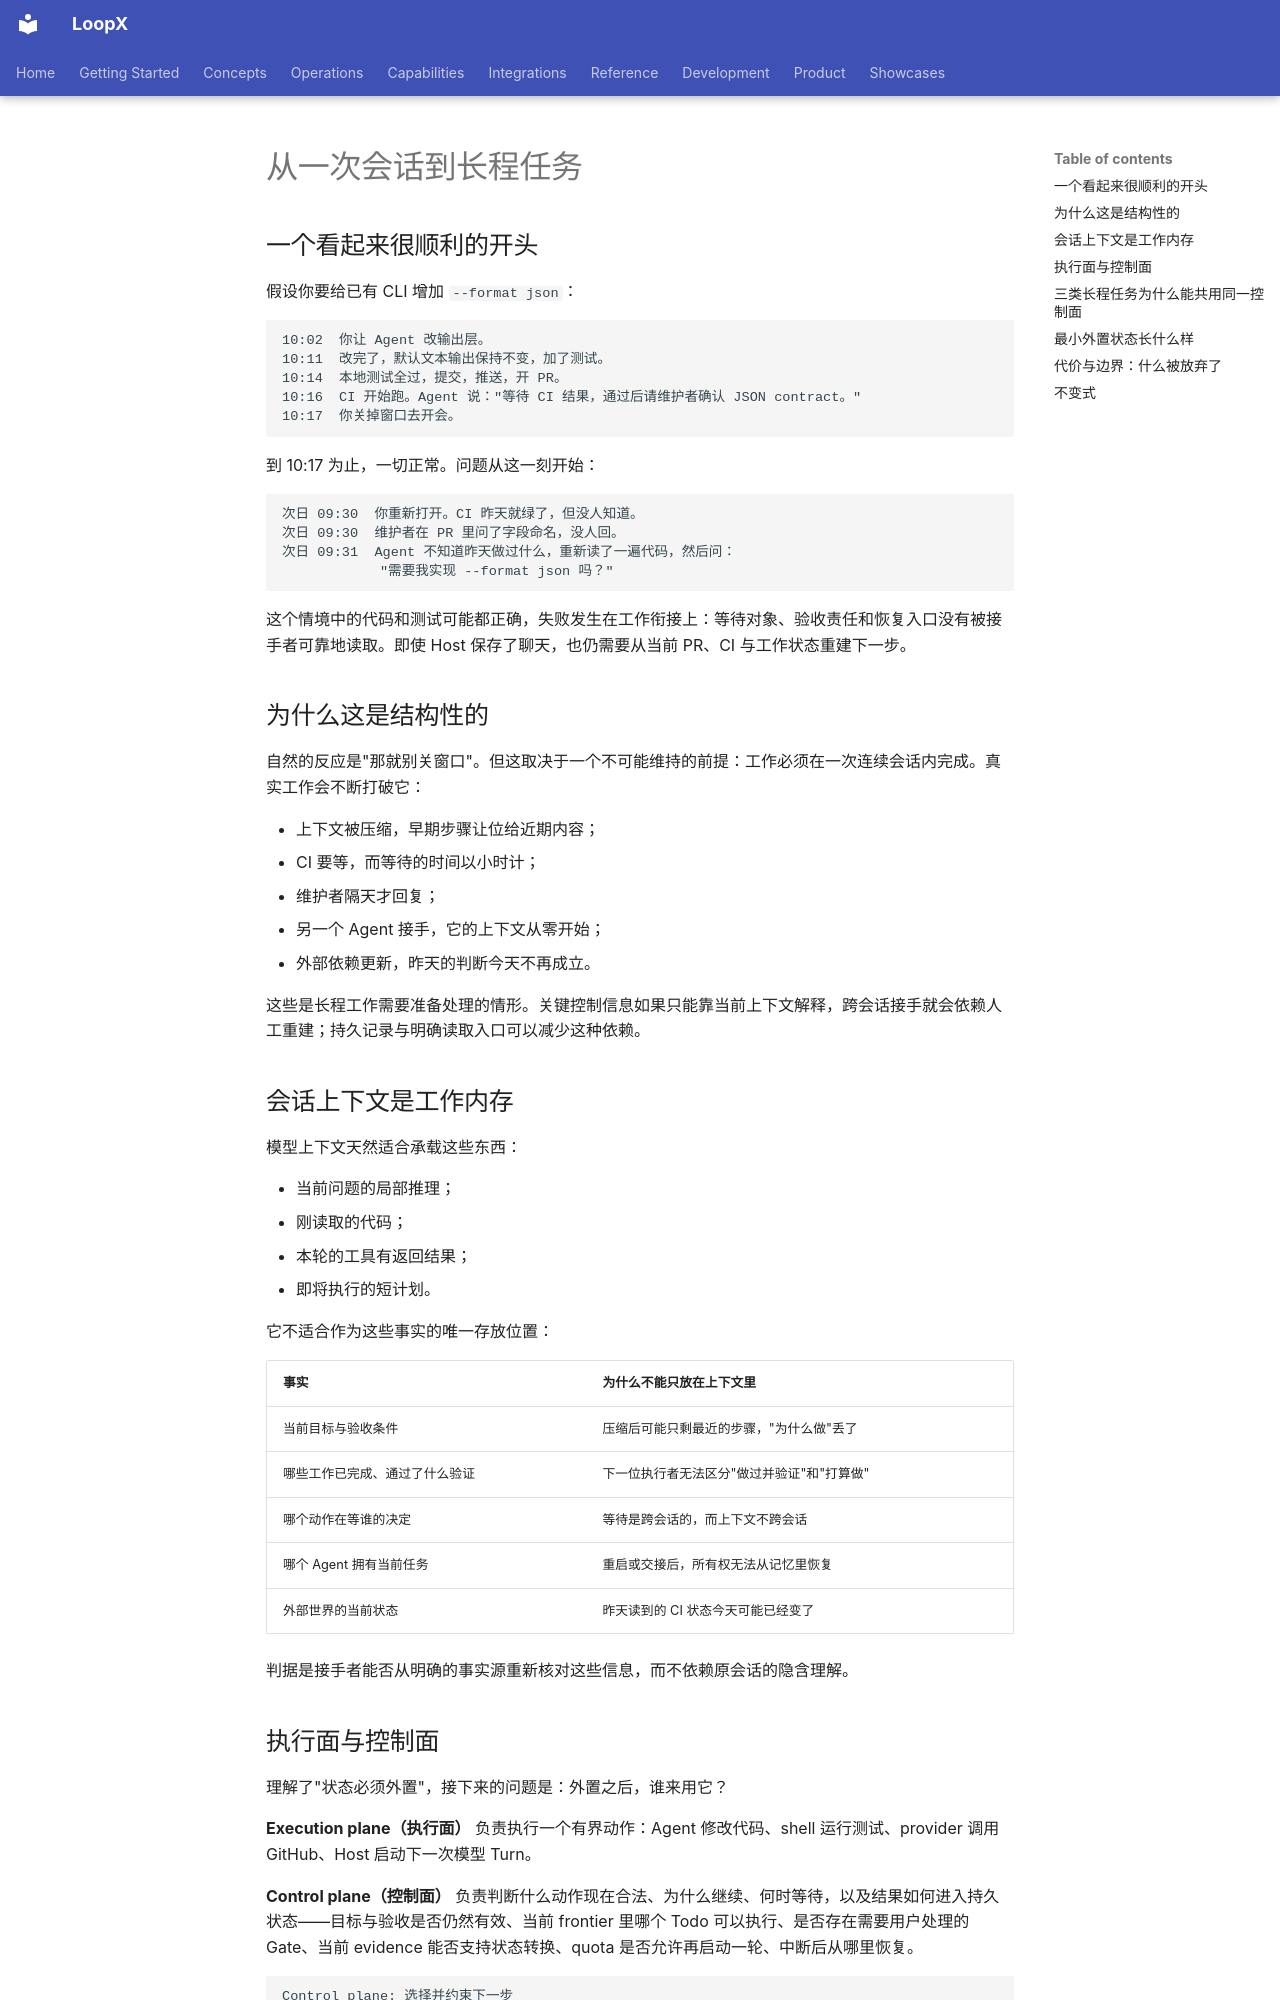

repository: loopx-project/loopx · page: book/chapters/01-from-session-to-loop/index.html · generator: mkdocs

# 从一次会话到长程任务

## 一个看起来很顺利的开头

假设你要给已有 CLI 增加 `--format json`：

```text
10:02  你让 Agent 改输出层。
10:11  改完了，默认文本输出保持不变，加了测试。
10:14  本地测试全过，提交，推送，开 PR。
10:16  CI 开始跑。Agent 说："等待 CI 结果，通过后请维护者确认 JSON contract。"
10:17  你关掉窗口去开会。
```

到 10:17 为止，一切正常。问题从这一刻开始：

```text
次日 09:30  你重新打开。CI 昨天就绿了，但没人知道。
次日 09:30  维护者在 PR 里问了字段命名，没人回。
次日 09:31  Agent 不知道昨天做过什么，重新读了一遍代码，然后问：
            "需要我实现 --format json 吗？"
```

这个情境中的代码和测试可能都正确，失败发生在工作衔接上：等待对象、验收责任和恢复入口没有被接手者可靠地读取。即使 Host 保存了聊天，也仍需要从当前 PR、CI 与工作状态重建下一步。

## 为什么这是结构性的

自然的反应是"那就别关窗口"。但这取决于一个不可能维持的前提：工作必须在一次连续会话内完成。真实工作会不断打破它：

- 上下文被压缩，早期步骤让位给近期内容；
- CI 要等，而等待的时间以小时计；
- 维护者隔天才回复；
- 另一个 Agent 接手，它的上下文从零开始；
- 外部依赖更新，昨天的判断今天不再成立。

这些是长程工作需要准备处理的情形。关键控制信息如果只能靠当前上下文解释，跨会话接手就会依赖人工重建；持久记录与明确读取入口可以减少这种依赖。

## 会话上下文是工作内存

模型上下文天然适合承载这些东西：

- 当前问题的局部推理；
- 刚读取的代码；
- 本轮的工具有返回结果；
- 即将执行的短计划。

它不适合作为这些事实的唯一存放位置：

| 事实 | 为什么不能只放在上下文里 |
|---|---|
| 当前目标与验收条件 | 压缩后可能只剩最近的步骤，"为什么做"丢了 |
| 哪些工作已完成、通过了什么验证 | 下一位执行者无法区分"做过并验证"和"打算做" |
| 哪个动作在等谁的决定 | 等待是跨会话的，而上下文不跨会话 |
| 哪个 Agent 拥有当前任务 | 重启或交接后，所有权无法从记忆里恢复 |
| 外部世界的当前状态 | 昨天读到的 CI 状态今天可能已经变了 |

判据是接手者能否从明确的事实源重新核对这些信息，而不依赖原会话的隐含理解。

## 执行面与控制面

理解了"状态必须外置"，接下来的问题是：外置之后，谁来用它？

**Execution plane（执行面）** 负责执行一个有界动作：Agent 修改代码、shell 运行测试、provider 调用 GitHub、Host 启动下一次模型 Turn。

**Control plane（控制面）** 负责判断什么动作现在合法、为什么继续、何时等待，以及结果如何进入持久状态——目标与验收是否仍然有效、当前 frontier 里哪个 Todo 可以执行、是否存在需要用户处理的 Gate、当前 evidence 能否支持状态转换、quota 是否允许再启动一轮、中断后从哪里恢复。

```text
Control plane: 选择并约束下一步
       ↓
Execution plane: 执行一个有界动作
       ↓
Observation / receipt: 返回可验证结果
       ↓
Control plane: 接受、拒绝或重规划
```

它让这些系统的结果能被一个跨 Turn 的工作生命周期消费——这正是 10:17 之后缺的那一环。
